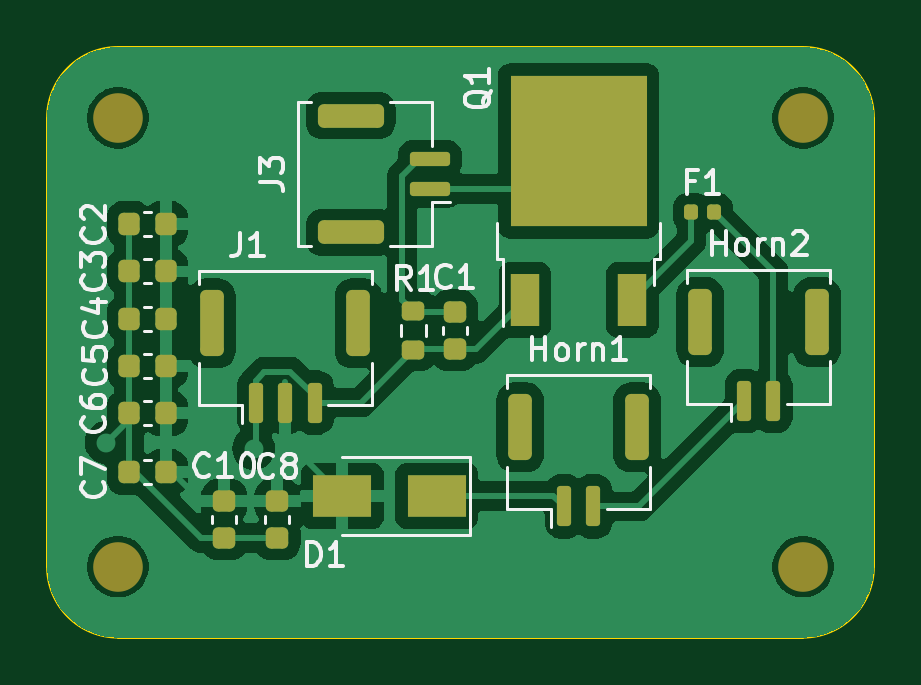
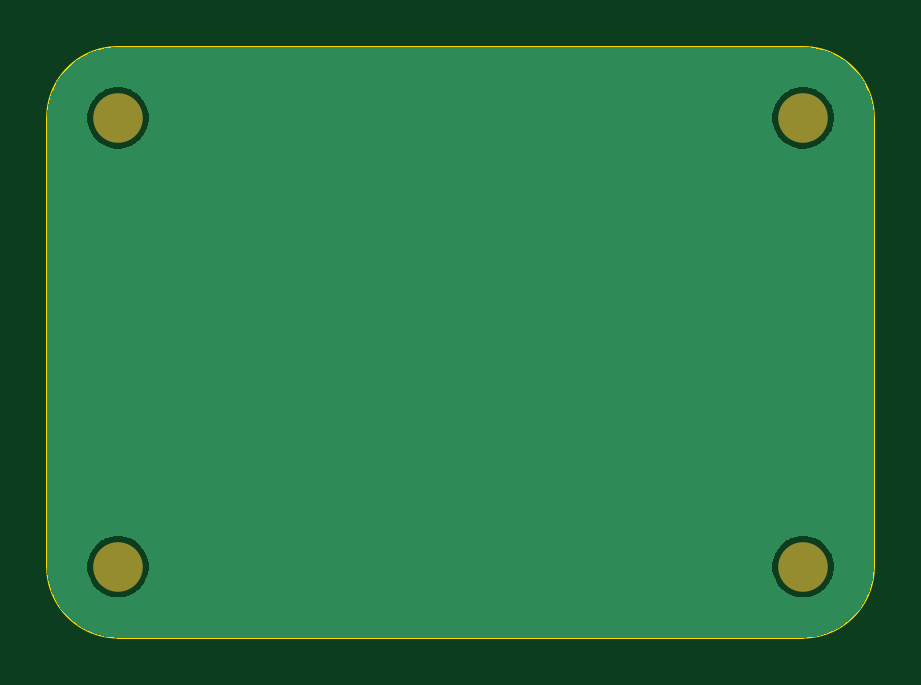
Circuit board: 9 layer files. Board 35.0 x 25.0 mm.
- bottom_copper: OnboardingHornsBoardv1.0-B_Cu.gbr (10550 bytes)
- bottom_mask: OnboardingHornsBoardv1.0-B_Mask.gbr (715 bytes)
- paste: OnboardingHornsBoardv1.0-B_Paste.gbr (466 bytes)
- bottom_silk: OnboardingHornsBoardv1.0-B_Silkscreen.gbr (467 bytes)
- outline: OnboardingHornsBoardv1.0-Edge_Cuts.gbr (998 bytes)
- top_copper: OnboardingHornsBoardv1.0-F_Cu.gbr (61185 bytes)
- top_mask: OnboardingHornsBoardv1.0-F_Mask.gbr (3700 bytes)
- paste: OnboardingHornsBoardv1.0-F_Paste.gbr (3378 bytes)
- top_silk: OnboardingHornsBoardv1.0-F_Silkscreen.gbr (25354 bytes)

=== bottom_copper: OnboardingHornsBoardv1.0-B_Cu.gbr (10550 bytes, source omitted) ===
=== bottom_mask: OnboardingHornsBoardv1.0-B_Mask.gbr ===
%TF.GenerationSoftware,KiCad,Pcbnew,8.0.5*%
%TF.CreationDate,2025-09-19T15:00:01-05:00*%
%TF.ProjectId,OnboardingHornsBoardv1.0,4f6e626f-6172-4646-996e-67486f726e73,1.0*%
%TF.SameCoordinates,Original*%
%TF.FileFunction,Soldermask,Bot*%
%TF.FilePolarity,Negative*%
%FSLAX46Y46*%
G04 Gerber Fmt 4.6, Leading zero omitted, Abs format (unit mm)*
G04 Created by KiCad (PCBNEW 8.0.5) date 2025-09-19 15:00:01*
%MOMM*%
%LPD*%
G01*
G04 APERTURE LIST*
%ADD10C,2.100000*%
G04 APERTURE END LIST*
D10*
%TO.C,REF\u002A\u002A*%
X163000000Y-95500000D03*
%TD*%
%TO.C,REF\u002A\u002A*%
X134000000Y-95500000D03*
%TD*%
%TO.C,REF\u002A\u002A*%
X163000000Y-76500000D03*
%TD*%
%TO.C,REF\u002A\u002A*%
X134000000Y-76500000D03*
%TD*%
M02*

=== paste: OnboardingHornsBoardv1.0-B_Paste.gbr ===
%TF.GenerationSoftware,KiCad,Pcbnew,8.0.5*%
%TF.CreationDate,2025-09-19T15:00:01-05:00*%
%TF.ProjectId,OnboardingHornsBoardv1.0,4f6e626f-6172-4646-996e-67486f726e73,1.0*%
%TF.SameCoordinates,Original*%
%TF.FileFunction,Paste,Bot*%
%TF.FilePolarity,Positive*%
%FSLAX46Y46*%
G04 Gerber Fmt 4.6, Leading zero omitted, Abs format (unit mm)*
G04 Created by KiCad (PCBNEW 8.0.5) date 2025-09-19 15:00:01*
%MOMM*%
%LPD*%
G01*
G04 APERTURE LIST*
G04 APERTURE END LIST*
M02*

=== bottom_silk: OnboardingHornsBoardv1.0-B_Silkscreen.gbr ===
%TF.GenerationSoftware,KiCad,Pcbnew,8.0.5*%
%TF.CreationDate,2025-09-19T15:00:01-05:00*%
%TF.ProjectId,OnboardingHornsBoardv1.0,4f6e626f-6172-4646-996e-67486f726e73,1.0*%
%TF.SameCoordinates,Original*%
%TF.FileFunction,Legend,Bot*%
%TF.FilePolarity,Positive*%
%FSLAX46Y46*%
G04 Gerber Fmt 4.6, Leading zero omitted, Abs format (unit mm)*
G04 Created by KiCad (PCBNEW 8.0.5) date 2025-09-19 15:00:01*
%MOMM*%
%LPD*%
G01*
G04 APERTURE LIST*
G04 APERTURE END LIST*
M02*

=== outline: OnboardingHornsBoardv1.0-Edge_Cuts.gbr ===
%TF.GenerationSoftware,KiCad,Pcbnew,8.0.5*%
%TF.CreationDate,2025-09-19T15:00:01-05:00*%
%TF.ProjectId,OnboardingHornsBoardv1.0,4f6e626f-6172-4646-996e-67486f726e73,1.0*%
%TF.SameCoordinates,Original*%
%TF.FileFunction,Profile,NP*%
%FSLAX46Y46*%
G04 Gerber Fmt 4.6, Leading zero omitted, Abs format (unit mm)*
G04 Created by KiCad (PCBNEW 8.0.5) date 2025-09-19 15:00:01*
%MOMM*%
%LPD*%
G01*
G04 APERTURE LIST*
%TA.AperFunction,Profile*%
%ADD10C,0.100000*%
%TD*%
G04 APERTURE END LIST*
D10*
X166000000Y-76500000D02*
X166000000Y-95500000D01*
X163000000Y-73500000D02*
G75*
G02*
X166000000Y-76500000I0J-3000000D01*
G01*
X134000000Y-73500000D02*
X163000000Y-73500000D01*
X131000000Y-76500000D02*
G75*
G02*
X134000000Y-73500000I3000000J0D01*
G01*
X131000000Y-95500000D02*
X131000000Y-76500000D01*
X134000000Y-98500000D02*
G75*
G02*
X131000000Y-95500000I0J3000000D01*
G01*
X163000000Y-98500000D02*
X134000000Y-98500000D01*
X166000000Y-95500000D02*
G75*
G02*
X163000000Y-98500000I-3000000J0D01*
G01*
M02*

=== top_copper: OnboardingHornsBoardv1.0-F_Cu.gbr (61185 bytes, source omitted) ===
=== top_mask: OnboardingHornsBoardv1.0-F_Mask.gbr ===
%TF.GenerationSoftware,KiCad,Pcbnew,8.0.5*%
%TF.CreationDate,2025-09-19T15:00:01-05:00*%
%TF.ProjectId,OnboardingHornsBoardv1.0,4f6e626f-6172-4646-996e-67486f726e73,1.0*%
%TF.SameCoordinates,Original*%
%TF.FileFunction,Soldermask,Top*%
%TF.FilePolarity,Negative*%
%FSLAX46Y46*%
G04 Gerber Fmt 4.6, Leading zero omitted, Abs format (unit mm)*
G04 Created by KiCad (PCBNEW 8.0.5) date 2025-09-19 15:00:01*
%MOMM*%
%LPD*%
G01*
G04 APERTURE LIST*
G04 Aperture macros list*
%AMRoundRect*
0 Rectangle with rounded corners*
0 $1 Rounding radius*
0 $2 $3 $4 $5 $6 $7 $8 $9 X,Y pos of 4 corners*
0 Add a 4 corners polygon primitive as box body*
4,1,4,$2,$3,$4,$5,$6,$7,$8,$9,$2,$3,0*
0 Add four circle primitives for the rounded corners*
1,1,$1+$1,$2,$3*
1,1,$1+$1,$4,$5*
1,1,$1+$1,$6,$7*
1,1,$1+$1,$8,$9*
0 Add four rect primitives between the rounded corners*
20,1,$1+$1,$2,$3,$4,$5,0*
20,1,$1+$1,$4,$5,$6,$7,0*
20,1,$1+$1,$6,$7,$8,$9,0*
20,1,$1+$1,$8,$9,$2,$3,0*%
G04 Aperture macros list end*
%ADD10RoundRect,0.200000X-0.275000X0.200000X-0.275000X-0.200000X0.275000X-0.200000X0.275000X0.200000X0*%
%ADD11RoundRect,0.150000X0.700000X-0.150000X0.700000X0.150000X-0.700000X0.150000X-0.700000X-0.150000X0*%
%ADD12RoundRect,0.250000X1.150000X-0.250000X1.150000X0.250000X-1.150000X0.250000X-1.150000X-0.250000X0*%
%ADD13C,2.100000*%
%ADD14R,1.200000X2.200000*%
%ADD15R,5.800000X6.400000*%
%ADD16RoundRect,0.225000X0.225000X0.250000X-0.225000X0.250000X-0.225000X-0.250000X0.225000X-0.250000X0*%
%ADD17RoundRect,0.225000X-0.250000X0.225000X-0.250000X-0.225000X0.250000X-0.225000X0.250000X0.225000X0*%
%ADD18RoundRect,0.150000X-0.150000X-0.700000X0.150000X-0.700000X0.150000X0.700000X-0.150000X0.700000X0*%
%ADD19RoundRect,0.250000X-0.250000X-1.150000X0.250000X-1.150000X0.250000X1.150000X-0.250000X1.150000X0*%
%ADD20RoundRect,0.147500X0.147500X0.172500X-0.147500X0.172500X-0.147500X-0.172500X0.147500X-0.172500X0*%
%ADD21R,2.500000X1.800000*%
G04 APERTURE END LIST*
D10*
%TO.C,R1*%
X146500000Y-84675000D03*
X146500000Y-86325000D03*
%TD*%
D11*
%TO.C,J3*%
X147200000Y-79500000D03*
X147200000Y-78250000D03*
D12*
X143850000Y-81350000D03*
X143850000Y-76400000D03*
%TD*%
D13*
%TO.C,REF\u002A\u002A*%
X163000000Y-95500000D03*
%TD*%
%TO.C,REF\u002A\u002A*%
X134000000Y-95500000D03*
%TD*%
D14*
%TO.C,Q1*%
X151220000Y-84200000D03*
D15*
X153500000Y-77900000D03*
D14*
X155780000Y-84200000D03*
%TD*%
D16*
%TO.C,C4*%
X136025000Y-85000000D03*
X134475000Y-85000000D03*
%TD*%
D17*
%TO.C,C8*%
X140750000Y-92725000D03*
X140750000Y-94275000D03*
%TD*%
D18*
%TO.C,J1*%
X139827500Y-88550000D03*
X141077500Y-88550000D03*
X142327500Y-88550000D03*
D19*
X137977500Y-85200000D03*
X144177500Y-85200000D03*
%TD*%
D16*
%TO.C,C3*%
X136025000Y-83000000D03*
X134475000Y-83000000D03*
%TD*%
D18*
%TO.C,Horn1*%
X152875000Y-92950000D03*
X154125000Y-92950000D03*
D19*
X151025000Y-89600000D03*
X155975000Y-89600000D03*
%TD*%
D13*
%TO.C,REF\u002A\u002A*%
X163000000Y-76500000D03*
%TD*%
D16*
%TO.C,C5*%
X136025000Y-87000000D03*
X134475000Y-87000000D03*
%TD*%
D17*
%TO.C,C10*%
X138500000Y-92725000D03*
X138500000Y-94275000D03*
%TD*%
D16*
%TO.C,C2*%
X136025000Y-81000000D03*
X134475000Y-81000000D03*
%TD*%
%TO.C,C6*%
X136025000Y-89000000D03*
X134475000Y-89000000D03*
%TD*%
D17*
%TO.C,C1*%
X148250000Y-84715000D03*
X148250000Y-86265000D03*
%TD*%
D13*
%TO.C,REF\u002A\u002A*%
X134000000Y-76500000D03*
%TD*%
D18*
%TO.C,Horn2*%
X160500000Y-88500000D03*
X161750000Y-88500000D03*
D19*
X158650000Y-85150000D03*
X163600000Y-85150000D03*
%TD*%
D20*
%TO.C,F1*%
X159250000Y-80500000D03*
X158280000Y-80500000D03*
%TD*%
D21*
%TO.C,D1*%
X147500000Y-92500000D03*
X143500000Y-92500000D03*
%TD*%
D16*
%TO.C,C7*%
X136025000Y-91500000D03*
X134475000Y-91500000D03*
%TD*%
M02*

=== paste: OnboardingHornsBoardv1.0-F_Paste.gbr (3378 bytes, source withheld) ===
=== top_silk: OnboardingHornsBoardv1.0-F_Silkscreen.gbr (25354 bytes, source omitted) ===
